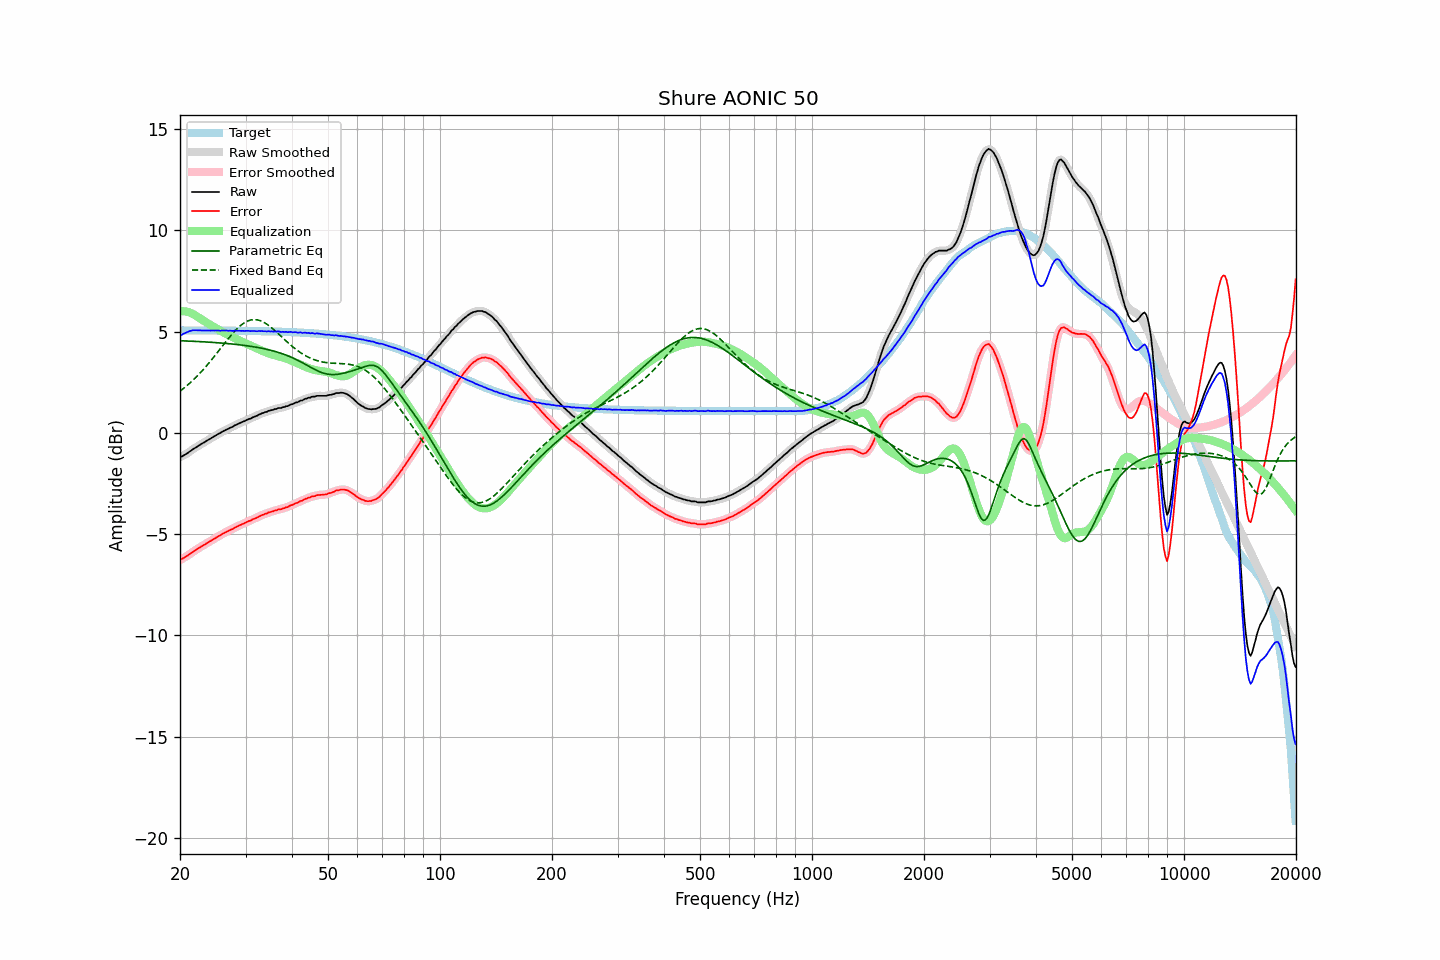

Source data for this figure (header and first rows):
frequency, raw, error, smoothed, error_smoothed, equalization, parametric_eq, fixed_band_eq, equalized_raw, equalized_smoothed, target
20.00, -1.20, -6.26, -1.20, -6.27, 6.00, 4.55, 2.06, 4.81, 4.81, 5.07
20.20, -1.17, -6.23, -1.16, -6.23, 6.01, 4.55, 2.13, 4.84, 4.85, 5.07
20.40, -1.12, -6.18, -1.12, -6.19, 6.01, 4.55, 2.19, 4.89, 4.89, 5.07
20.61, -1.08, -6.14, -1.08, -6.14, 6.00, 4.55, 2.25, 4.92, 4.93, 5.06
20.81, -1.03, -6.09, -1.03, -6.09, 5.99, 4.54, 2.32, 4.96, 4.96, 5.06
21.02, -0.98, -6.04, -0.98, -6.04, 5.97, 4.54, 2.39, 5.00, 5.00, 5.06
21.23, -0.92, -5.98, -0.92, -5.98, 5.95, 4.53, 2.45, 5.03, 5.03, 5.06
21.44, -0.87, -5.93, -0.86, -5.93, 5.92, 4.53, 2.53, 5.05, 5.05, 5.06
21.66, -0.81, -5.87, -0.81, -5.87, 5.88, 4.53, 2.60, 5.07, 5.07, 5.06
21.87, -0.76, -5.82, -0.76, -5.82, 5.83, 4.52, 2.68, 5.07, 5.07, 5.06
22.09, -0.71, -5.77, -0.71, -5.77, 5.78, 4.52, 2.75, 5.07, 5.07, 5.06
22.31, -0.66, -5.72, -0.66, -5.72, 5.73, 4.52, 2.84, 5.07, 5.07, 5.06
22.54, -0.61, -5.67, -0.61, -5.67, 5.67, 4.51, 2.92, 5.06, 5.07, 5.06
22.76, -0.56, -5.62, -0.56, -5.62, 5.62, 4.51, 3.00, 5.06, 5.06, 5.06
22.99, -0.51, -5.57, -0.51, -5.57, 5.57, 4.50, 3.09, 5.06, 5.06, 5.06
23.22, -0.47, -5.53, -0.46, -5.52, 5.52, 4.50, 3.18, 5.06, 5.06, 5.06
23.45, -0.42, -5.48, -0.42, -5.48, 5.48, 4.49, 3.27, 5.06, 5.06, 5.06
23.69, -0.37, -5.43, -0.37, -5.43, 5.43, 4.49, 3.36, 5.06, 5.06, 5.06
23.92, -0.32, -5.38, -0.32, -5.38, 5.38, 4.48, 3.45, 5.06, 5.06, 5.06
24.16, -0.28, -5.34, -0.27, -5.33, 5.33, 4.48, 3.55, 5.06, 5.06, 5.06
24.40, -0.23, -5.28, -0.23, -5.29, 5.28, 4.47, 3.65, 5.06, 5.06, 5.06
24.65, -0.18, -5.24, -0.18, -5.24, 5.24, 4.47, 3.75, 5.06, 5.06, 5.06
24.89, -0.14, -5.19, -0.13, -5.19, 5.19, 4.46, 3.85, 5.05, 5.06, 5.06
25.14, -0.09, -5.14, -0.09, -5.14, 5.14, 4.46, 3.95, 5.06, 5.05, 5.06
25.39, -0.04, -5.09, -0.04, -5.10, 5.10, 4.45, 4.05, 5.06, 5.05, 5.06
25.65, -0.01, -5.06, 0.00, -5.05, 5.05, 4.45, 4.15, 5.04, 5.05, 5.05
25.91, 0.05, -5.00, 0.05, -5.01, 5.01, 4.44, 4.25, 5.06, 5.05, 5.05
26.16, 0.09, -4.96, 0.09, -4.96, 4.97, 4.43, 4.35, 5.06, 5.06, 5.05
26.43, 0.13, -4.92, 0.13, -4.92, 4.92, 4.43, 4.46, 5.06, 5.06, 5.05
26.69, 0.17, -4.88, 0.17, -4.88, 4.88, 4.42, 4.56, 5.06, 5.05, 5.05
26.96, 0.20, -4.85, 0.21, -4.84, 4.84, 4.41, 4.65, 5.04, 5.05, 5.05
27.23, 0.25, -4.80, 0.24, -4.81, 4.80, 4.40, 4.75, 5.05, 5.05, 5.05
27.50, 0.28, -4.77, 0.28, -4.77, 4.76, 4.40, 4.85, 5.04, 5.05, 5.05
27.77, 0.31, -4.74, 0.32, -4.72, 4.72, 4.39, 4.94, 5.04, 5.05, 5.05
28.05, 0.37, -4.68, 0.36, -4.69, 4.68, 4.38, 5.02, 5.06, 5.05, 5.05
28.33, 0.40, -4.64, 0.40, -4.64, 4.64, 4.37, 5.11, 5.05, 5.05, 5.05
28.62, 0.44, -4.60, 0.44, -4.60, 4.61, 4.36, 5.19, 5.05, 5.05, 5.05
28.90, 0.48, -4.56, 0.48, -4.57, 4.57, 4.35, 5.26, 5.05, 5.05, 5.04
29.19, 0.51, -4.53, 0.52, -4.53, 4.53, 4.34, 5.33, 5.04, 5.04, 5.04
29.48, 0.55, -4.49, 0.55, -4.49, 4.49, 4.33, 5.38, 5.04, 5.04, 5.04
29.78, 0.58, -4.46, 0.59, -4.46, 4.45, 4.32, 5.44, 5.04, 5.04, 5.04
30.08, 0.62, -4.42, 0.62, -4.42, 4.42, 4.31, 5.48, 5.04, 5.04, 5.04
30.38, 0.66, -4.38, 0.66, -4.38, 4.38, 4.30, 5.53, 5.05, 5.04, 5.04
30.68, 0.69, -4.35, 0.69, -4.35, 4.35, 4.29, 5.55, 5.04, 5.04, 5.04
30.99, 0.71, -4.32, 0.72, -4.31, 4.31, 4.28, 5.58, 5.03, 5.04, 5.04
31.30, 0.76, -4.27, 0.76, -4.28, 4.28, 4.27, 5.59, 5.04, 5.03, 5.03
31.61, 0.79, -4.24, 0.79, -4.24, 4.24, 4.25, 5.60, 5.03, 5.03, 5.03
31.93, 0.82, -4.21, 0.82, -4.21, 4.20, 4.24, 5.59, 5.03, 5.03, 5.03
32.24, 0.85, -4.18, 0.86, -4.17, 4.17, 4.23, 5.59, 5.02, 5.03, 5.03
32.57, 0.90, -4.13, 0.90, -4.13, 4.13, 4.21, 5.57, 5.03, 5.03, 5.03
32.89, 0.93, -4.09, 0.93, -4.09, 4.10, 4.20, 5.54, 5.03, 5.03, 5.03
33.22, 0.97, -4.05, 0.97, -4.06, 4.06, 4.18, 5.51, 5.03, 5.03, 5.03
33.55, 0.99, -4.03, 1.00, -4.03, 4.03, 4.16, 5.47, 5.02, 5.02, 5.02
33.89, 1.03, -3.99, 1.03, -3.99, 4.00, 4.15, 5.42, 5.03, 5.02, 5.02
34.23, 1.04, -3.98, 1.05, -3.97, 3.97, 4.13, 5.37, 5.01, 5.02, 5.02
34.57, 1.09, -3.93, 1.08, -3.93, 3.94, 4.11, 5.32, 5.03, 5.02, 5.02
34.92, 1.10, -3.91, 1.10, -3.91, 3.91, 4.09, 5.26, 5.01, 5.01, 5.02
35.27, 1.13, -3.88, 1.13, -3.88, 3.88, 4.07, 5.19, 5.02, 5.02, 5.01
35.62, 1.14, -3.87, 1.15, -3.86, 3.86, 4.05, 5.13, 5.00, 5.01, 5.01
35.97, 1.18, -3.83, 1.17, -3.84, 3.84, 4.03, 5.06, 5.02, 5.01, 5.01
... 635 more rows
